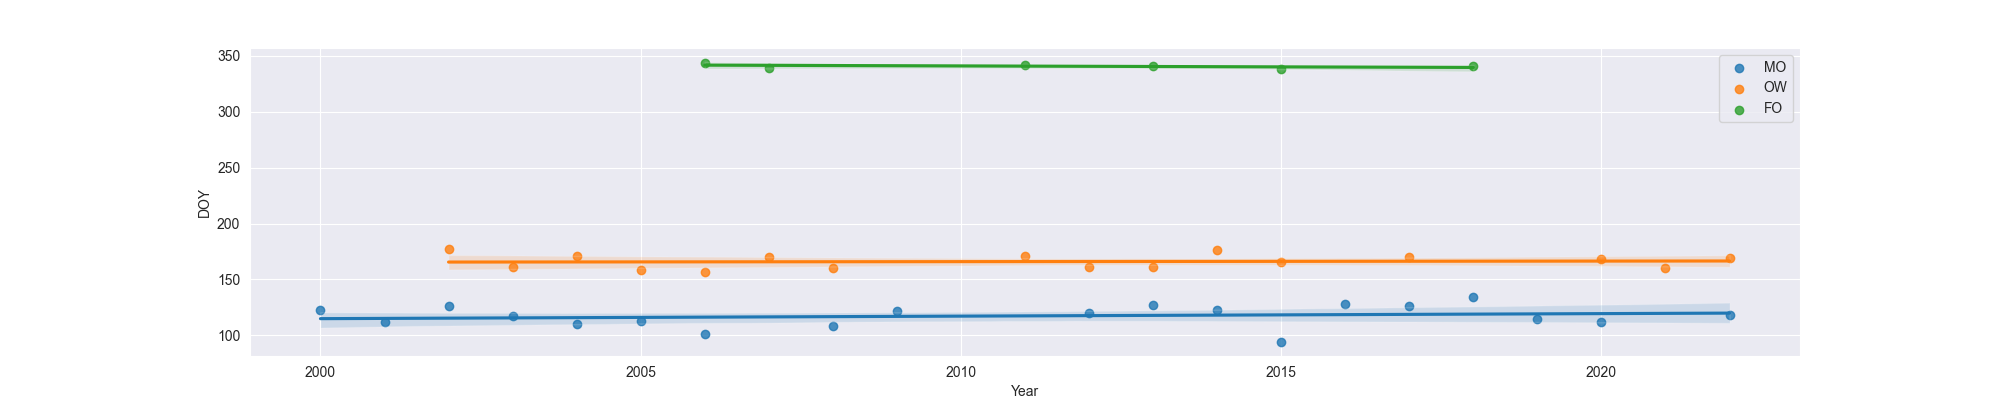

The data file committed next to this chart (first rows):
Year, MO, OW, FO
2000, 123.0, , 
2001, 112.0, , 
2002, 126.0, 177.0, 
2003, 117.0, 161.0, 
2004, 110.0, 171.0, 
2005, 113.0, 158.0, 
2006, 101.0, 157.0, 344.0
2007, , 170.0, 339.0
2008, 108.0, 160.0, 
2009, 122.0, , 
2011, , 171.0, 342.0
2012, 120.0, 161.0, 
2013, 127.0, 161.0, 341.0
2014, 123.0, 176.0, 
2015, 94.0, 166.0, 338.0
2016, 128.0, , 
2017, 126.0, 170.0, 
2018, 134.0, , 341.0
2019, 115.0, , 
2020, 112.0, 168.0, 
2021, , 160.0, 
2022, 118.0, 169.0, 
